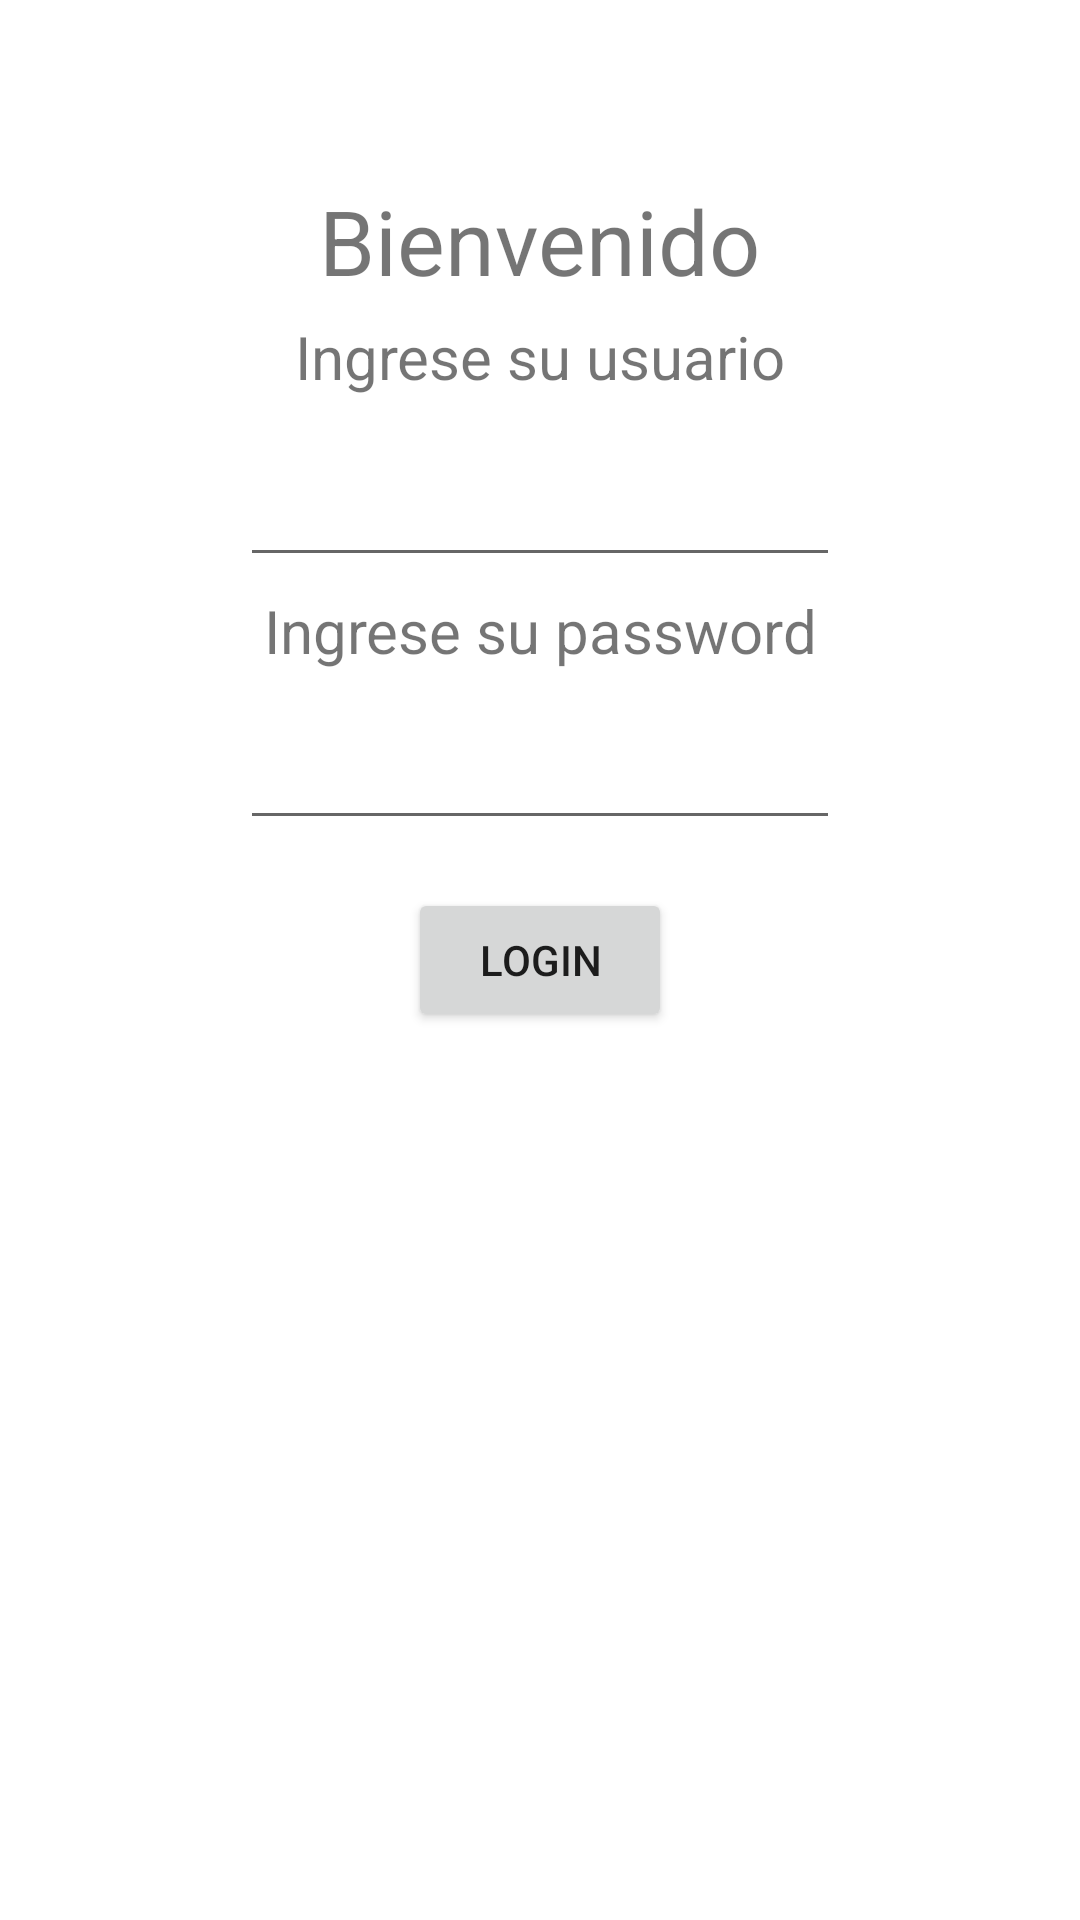

This screen was rendered from an Android layout file. Write that file and the resources it references.
<!-- AndroidManifest.xml: application theme Theme.NavLeoncioPavon -->
<!-- res/layout/fragment_login.xml -->
<?xml version="1.0" encoding="utf-8"?>
<androidx.constraintlayout.widget.ConstraintLayout xmlns:android="http://schemas.android.com/apk/res/android"
    xmlns:app="http://schemas.android.com/apk/res-auto"
    xmlns:tools="http://schemas.android.com/tools"
    android:layout_width="match_parent"
    android:layout_height="match_parent"
    tools:context=".LoginFragment">


    <TextView
        android:id="@+id/tvInicio"
        android:layout_width="wrap_content"
        android:layout_height="wrap_content"
        android:text="Bienvenido"
        android:textSize="30sp"
        app:layout_constraintBottom_toBottomOf="parent"
        app:layout_constraintEnd_toEndOf="parent"
        app:layout_constraintStart_toStartOf="parent"
        app:layout_constraintTop_toTopOf="parent"
        app:layout_constraintVertical_bias="0.1"

        />

    <TextView
        android:id="@+id/tvUsario"
        android:layout_width="wrap_content"
        android:layout_height="wrap_content"
        android:text="Ingrese su usuario"
        android:textSize="20sp"
        app:layout_constraintBottom_toBottomOf="parent"
        app:layout_constraintEnd_toEndOf="parent"
        app:layout_constraintStart_toStartOf="parent"
        app:layout_constraintTop_toBottomOf="@+id/tvInicio"
        app:layout_constraintVertical_bias="0.01"

        />

    <EditText
        android:id="@+id/etUsuario"
        android:layout_width="200dp"
        android:layout_height="wrap_content"
        app:layout_constraintBottom_toBottomOf="parent"
        app:layout_constraintEnd_toEndOf="parent"
        app:layout_constraintStart_toStartOf="parent"
        app:layout_constraintTop_toBottomOf="@+id/tvUsario"
        app:layout_constraintVertical_bias="0.04" />

    <TextView
        android:id="@+id/tvPassword"
        android:layout_width="wrap_content"
        android:layout_height="wrap_content"
        android:text="Ingrese su password"
        android:textSize="20sp"
        app:layout_constraintBottom_toBottomOf="parent"
        app:layout_constraintEnd_toEndOf="parent"
        app:layout_constraintStart_toStartOf="parent"
        app:layout_constraintTop_toBottomOf="@+id/etUsuario"
        app:layout_constraintVertical_bias="0.01"

        />

    <EditText
        android:id="@+id/tvNumeromult"
        android:layout_width="200dp"
        android:layout_height="wrap_content"
        android:inputType="textPassword"
        app:layout_constraintBottom_toBottomOf="parent"
        app:layout_constraintEnd_toEndOf="parent"
        app:layout_constraintStart_toStartOf="parent"
        app:layout_constraintTop_toBottomOf="@+id/tvPassword"
        app:layout_constraintVertical_bias="0.04" />

    <Button
        android:id="@+id/btnAcceder"
        android:layout_width="wrap_content"
        android:layout_height="wrap_content"
        android:text="Login"
        app:layout_constraintBottom_toBottomOf="parent"
        app:layout_constraintEnd_toEndOf="parent"
        app:layout_constraintStart_toStartOf="parent"
        app:layout_constraintTop_toTopOf="parent" />

</androidx.constraintlayout.widget.ConstraintLayout>
<!-- resources referenced by this layout -->
<resources>
  <style name="Theme.NavLeoncioPavon" parent="Theme.MaterialComponents.DayNight.DarkActionBar">
          
          <item name="colorPrimary">@color/purple_500</item>
          <item name="colorPrimaryVariant">@color/purple_700</item>
          <item name="colorOnPrimary">@color/white</item>
          
          <item name="colorSecondary">@color/teal_200</item>
          <item name="colorSecondaryVariant">@color/teal_700</item>
          <item name="colorOnSecondary">@color/black</item>
          
          <item name="android:statusBarColor" tools:targetApi="l">?attr/colorPrimaryVariant</item>
          
      </style>
  <!-- not gathered from this repository: default colours our renderer supplied (Android Studio template values) -->
  <color name="purple_500">#FF6200EE</color>
  <color name="purple_700">#FF3700B3</color>
  <color name="teal_200">#FF03DAC5</color>
  <color name="teal_700">#FF018786</color>
  <color name="black">#FF000000</color>
  <color name="white">#FFFFFFFF</color>
</resources>
